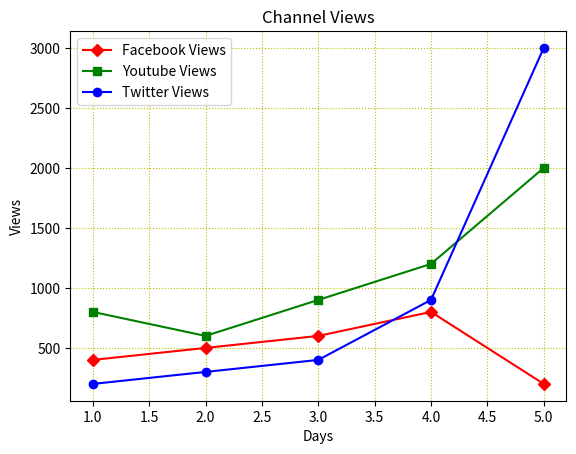

Write Python code to recreate this figure.
import matplotlib.pyplot as plt

fb_views = [400, 500, 600, 800, 200]
yt_views =  [800, 600, 900, 1200, 2000]
tw_views =  [200, 300, 400, 900, 3000]

days = range(1, 6)

plt.plot(days, fb_views, label="Facebook Views", color='r', marker='D')
plt.plot(days, yt_views, label="Youtube Views", color='g', marker='s')
plt.plot(days, tw_views, label="Twitter Views", color='b', marker='o')

plt.xlabel("Days")
plt.ylabel("Views")

plt.legend(loc = "upper left")

plt.title("Channel Views")
plt.grid(color='y', linestyle=":")
plt.savefig("Channel_Views.png", dpi=400)


plt.show()